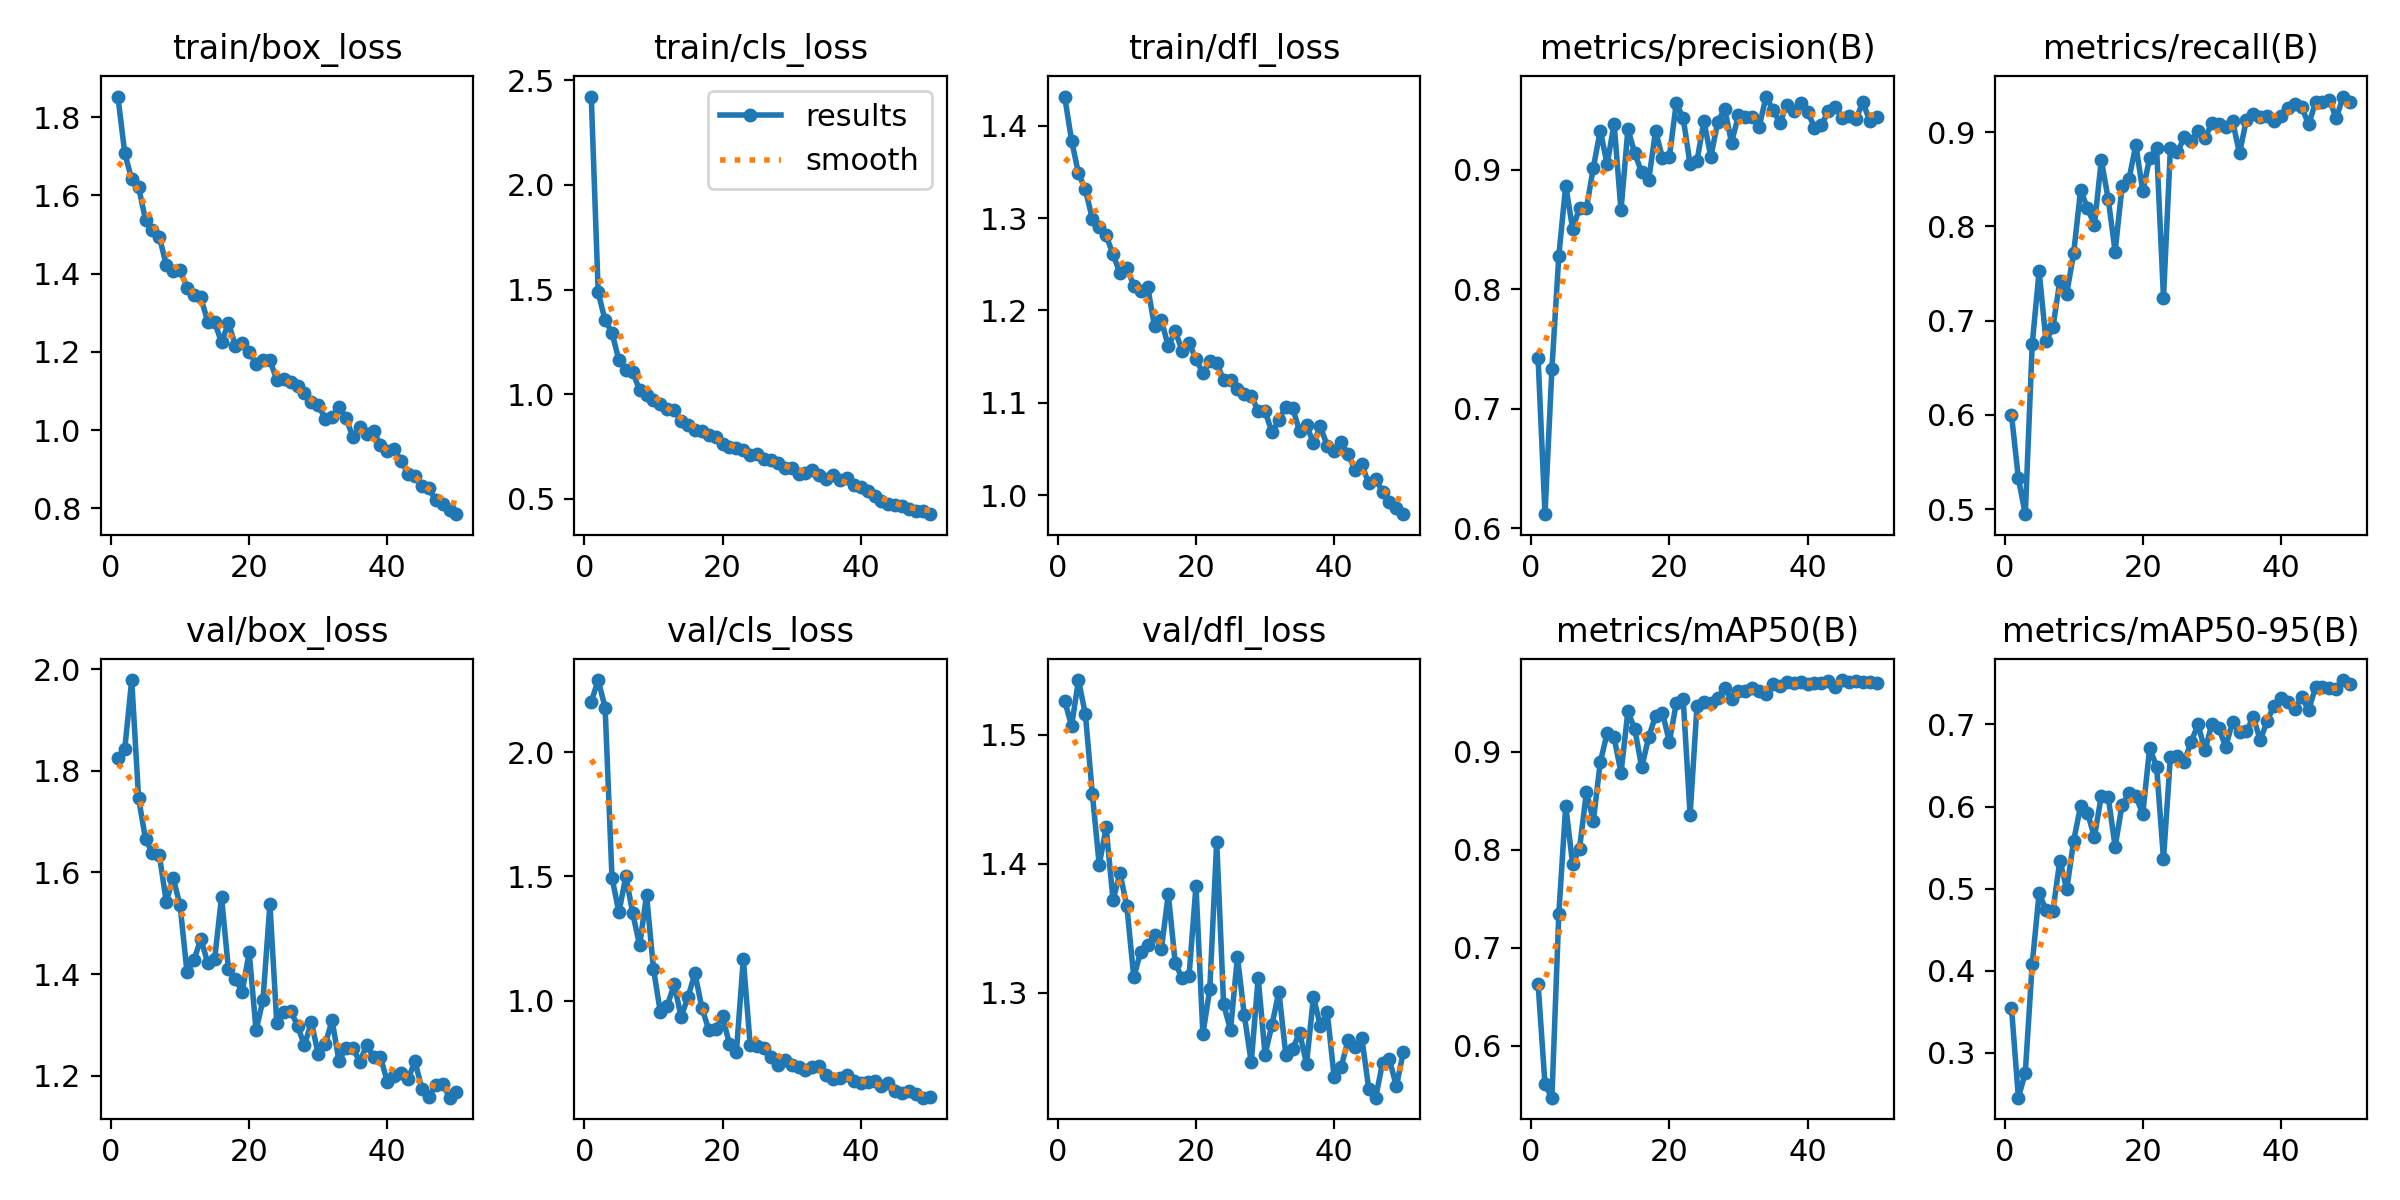

Values plotted in this chart, from the file beside it:
epoch, train/box_loss, train/cls_loss, train/dfl_loss, metrics/precision(B), metrics/recall(B), metrics/mAP50(B), metrics/mAP50-95(B), val/box_loss, val/cls_loss, val/dfl_loss, lr/pg0, lr/pg1, lr/pg2
1, 1.853, 2.423, 1.432, 0.7425, 0.6001, 0.6635, 0.355, 1.825, 2.202, 1.526, 0.0006617, 0.0006617, 0.0006617
2, 1.708, 1.486, 1.384, 0.6118, 0.5324, 0.5607, 0.2454, 1.843, 2.289, 1.507, 0.001302, 0.001302, 0.001302
3, 1.641, 1.354, 1.348, 0.733, 0.4945, 0.5472, 0.2758, 1.978, 2.179, 1.542, 0.001916, 0.001916, 0.001916
4, 1.621, 1.294, 1.331, 0.8278, 0.6748, 0.7344, 0.408, 1.746, 1.494, 1.516, 0.001881, 0.001881, 0.001881
5, 1.537, 1.162, 1.299, 0.8868, 0.7524, 0.8449, 0.4944, 1.665, 1.355, 1.454, 0.001842, 0.001842, 0.001842
6, 1.511, 1.116, 1.291, 0.8506, 0.6782, 0.7851, 0.4739, 1.639, 1.5, 1.399, 0.001802, 0.001802, 0.001802
7, 1.494, 1.108, 1.281, 0.8681, 0.693, 0.8011, 0.473, 1.634, 1.351, 1.428, 0.001762, 0.001762, 0.001762
8, 1.422, 1.018, 1.261, 0.8678, 0.7422, 0.859, 0.5342, 1.543, 1.222, 1.372, 0.001723, 0.001723, 0.001723
9, 1.408, 0.9969, 1.24, 0.9018, 0.7287, 0.8292, 0.4993, 1.589, 1.424, 1.393, 0.001683, 0.001683, 0.001683
10, 1.41, 0.9729, 1.246, 0.9328, 0.7717, 0.8892, 0.5581, 1.535, 1.128, 1.367, 0.001644, 0.001644, 0.001644
11, 1.363, 0.9532, 1.227, 0.9045, 0.8383, 0.9187, 0.6008, 1.404, 0.9521, 1.312, 0.001604, 0.001604, 0.001604
12, 1.346, 0.9289, 1.222, 0.9387, 0.8197, 0.9144, 0.5927, 1.427, 0.9797, 1.332, 0.001564, 0.001564, 0.001564
13, 1.339, 0.9258, 1.226, 0.8661, 0.8012, 0.8783, 0.5626, 1.47, 1.065, 1.337, 0.001525, 0.001525, 0.001525
14, 1.278, 0.8694, 1.183, 0.934, 0.8703, 0.9409, 0.6133, 1.422, 0.9354, 1.345, 0.001485, 0.001485, 0.001485
15, 1.276, 0.8515, 1.189, 0.9137, 0.8292, 0.9226, 0.6117, 1.429, 1.014, 1.334, 0.001446, 0.001446, 0.001446
16, 1.224, 0.8271, 1.161, 0.8977, 0.7734, 0.8839, 0.5511, 1.551, 1.11, 1.376, 0.001406, 0.001406, 0.001406
17, 1.275, 0.8263, 1.178, 0.891, 0.8425, 0.9144, 0.6018, 1.409, 0.971, 1.323, 0.001366, 0.001366, 0.001366
18, 1.216, 0.8028, 1.156, 0.9324, 0.85, 0.9365, 0.6162, 1.39, 0.8829, 1.311, 0.001327, 0.001327, 0.001327
19, 1.221, 0.7932, 1.165, 0.9101, 0.8865, 0.9397, 0.6126, 1.365, 0.8863, 1.313, 0.001287, 0.001287, 0.001287
20, 1.201, 0.7635, 1.148, 0.911, 0.8374, 0.9097, 0.5909, 1.443, 0.9368, 1.383, 0.001248, 0.001248, 0.001248
21, 1.169, 0.7497, 1.132, 0.9556, 0.8728, 0.9493, 0.6717, 1.29, 0.8243, 1.268, 0.001208, 0.001208, 0.001208
22, 1.178, 0.7415, 1.145, 0.9433, 0.8831, 0.9531, 0.6485, 1.349, 0.7927, 1.303, 0.001168, 0.001168, 0.001168
23, 1.179, 0.7345, 1.143, 0.9045, 0.7245, 0.8355, 0.536, 1.537, 1.167, 1.417, 0.001129, 0.001129, 0.001129
24, 1.129, 0.7085, 1.125, 0.9074, 0.883, 0.9464, 0.6609, 1.303, 0.8208, 1.291, 0.001089, 0.001089, 0.001089
25, 1.131, 0.7135, 1.125, 0.9408, 0.8787, 0.9504, 0.6618, 1.325, 0.8175, 1.271, 0.00105, 0.00105, 0.00105
26, 1.123, 0.6892, 1.115, 0.9108, 0.8945, 0.9496, 0.6545, 1.328, 0.8111, 1.328, 0.00101, 0.00101, 0.00101
27, 1.112, 0.6872, 1.109, 0.94, 0.8905, 0.9544, 0.6789, 1.298, 0.7747, 1.282, 0.0009704, 0.0009704, 0.0009704
28, 1.094, 0.6695, 1.107, 0.9511, 0.901, 0.9646, 0.7, 1.26, 0.7402, 1.246, 0.0009308, 0.0009308, 0.0009308
29, 1.071, 0.6483, 1.091, 0.9227, 0.8939, 0.9536, 0.6685, 1.306, 0.7618, 1.311, 0.0008912, 0.0008912, 0.0008912
30, 1.064, 0.6471, 1.091, 0.9457, 0.9095, 0.9613, 0.7003, 1.242, 0.7392, 1.252, 0.0008516, 0.0008516, 0.0008516
31, 1.028, 0.6161, 1.068, 0.944, 0.909, 0.9614, 0.6955, 1.262, 0.7311, 1.275, 0.000812, 0.000812, 0.000812
32, 1.032, 0.6241, 1.081, 0.9439, 0.9056, 0.9651, 0.6729, 1.309, 0.7206, 1.3, 0.0007724, 0.0007724, 0.0007724
33, 1.059, 0.6353, 1.096, 0.936, 0.9117, 0.9615, 0.7031, 1.229, 0.7322, 1.252, 0.0007328, 0.0007328, 0.0007328
34, 1.032, 0.616, 1.094, 0.9613, 0.8777, 0.9588, 0.6908, 1.256, 0.7375, 1.256, 0.0006932, 0.0006932, 0.0006932
35, 0.9829, 0.5948, 1.069, 0.95, 0.9134, 0.9687, 0.6915, 1.256, 0.7019, 1.269, 0.0006536, 0.0006536, 0.0006536
36, 1.008, 0.6119, 1.076, 0.9393, 0.9191, 0.9671, 0.7093, 1.227, 0.685, 1.245, 0.000614, 0.000614, 0.000614
37, 0.9899, 0.5909, 1.057, 0.9544, 0.9166, 0.9706, 0.6807, 1.26, 0.6904, 1.297, 0.0005744, 0.0005744, 0.0005744
38, 0.9968, 0.5997, 1.074, 0.9494, 0.917, 0.9695, 0.7041, 1.237, 0.6992, 1.274, 0.0005348, 0.0005348, 0.0005348
39, 0.9623, 0.5674, 1.054, 0.9559, 0.9124, 0.9707, 0.7231, 1.237, 0.6763, 1.285, 0.0004952, 0.0004952, 0.0004952
40, 0.9472, 0.5565, 1.048, 0.9486, 0.9169, 0.9689, 0.7319, 1.188, 0.6686, 1.234, 0.0004556, 0.0004556, 0.0004556
41, 0.9518, 0.5373, 1.057, 0.9353, 0.9261, 0.9699, 0.7269, 1.199, 0.6721, 1.242, 0.000416, 0.000416, 0.000416
42, 0.9204, 0.5128, 1.044, 0.9372, 0.9305, 0.9697, 0.7191, 1.205, 0.6762, 1.263, 0.0003764, 0.0003764, 0.0003764
43, 0.8882, 0.4882, 1.028, 0.9493, 0.9267, 0.9718, 0.7332, 1.194, 0.655, 1.258, 0.0003368, 0.0003368, 0.0003368
44, 0.8825, 0.4774, 1.033, 0.9523, 0.9083, 0.9658, 0.7175, 1.228, 0.6701, 1.265, 0.0002972, 0.0002972, 0.0002972
45, 0.858, 0.4697, 1.013, 0.9437, 0.9316, 0.9728, 0.7453, 1.174, 0.6367, 1.225, 0.0002576, 0.0002576, 0.0002576
46, 0.8512, 0.466, 1.018, 0.9453, 0.932, 0.9708, 0.7459, 1.158, 0.6273, 1.218, 0.000218, 0.000218, 0.000218
47, 0.8208, 0.4513, 1.004, 0.9422, 0.9343, 0.9722, 0.745, 1.183, 0.6355, 1.245, 0.0001784, 0.0001784, 0.0001784
48, 0.8113, 0.4438, 0.9927, 0.9565, 0.9149, 0.9711, 0.7433, 1.184, 0.6238, 1.248, 0.0001388, 0.0001388, 0.0001388
49, 0.7954, 0.4411, 0.9867, 0.9408, 0.9379, 0.971, 0.7541, 1.157, 0.6095, 1.227, 9.92e-05, 9.92e-05, 9.92e-05
50, 0.785, 0.4264, 0.9795, 0.9445, 0.9323, 0.9696, 0.7493, 1.167, 0.6126, 1.254, 5.96e-05, 5.96e-05, 5.96e-05
